Run: headless pygame with SDL's dummy video driver; simulated clock (each Clock.tick advances the game by its frame time, no real sleeping); random seed 0; keys injected as events and as key.get_pressed() state; mouse plan: one left click at the window centre at the start of phase 2, then a move to the lower-right quarter at the start of phase 3.
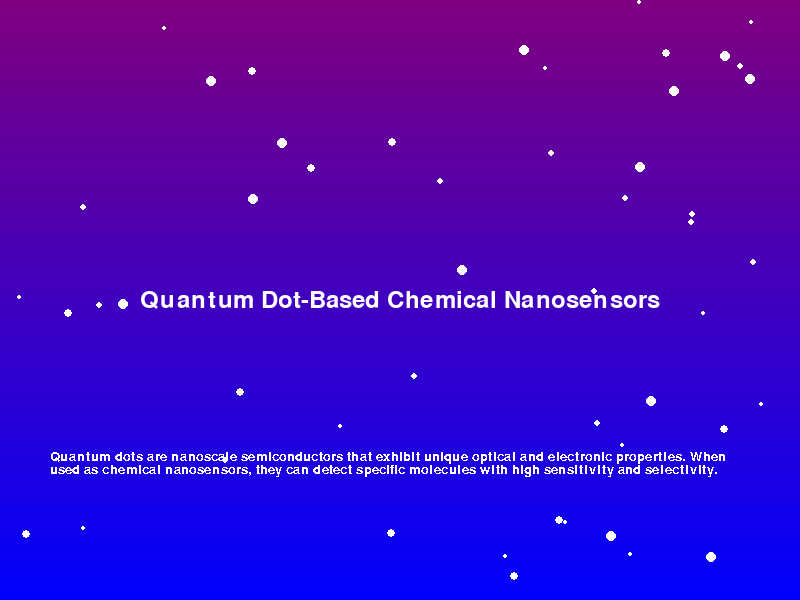
Frame 1 of 4 · flips 1–60 · no input
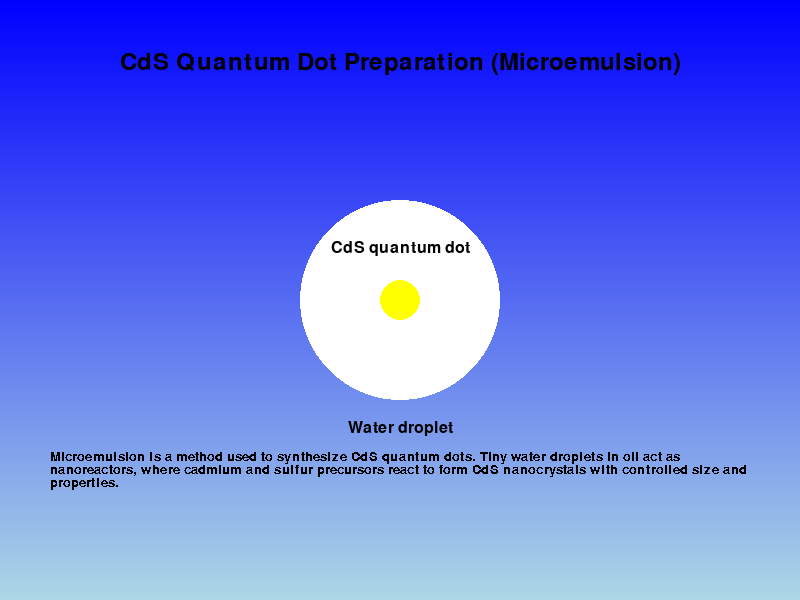
Frame 2 of 4 · flips 61–180 · clicked the window centre · tapped SPACE, RETURN · held RIGHT (→), D
Frame 3 of 4 · flips 181–300 · moved the mouse to the lower-right quarter · held DOWN (↓), S · screen unchanged from frame 2, image omitted
Frame 4 of 4 · flips 301–420 · held LEFT (←), A, UP (↑), W · screen unchanged from frame 3, image omitted

The pygame program that drew these frames:

import pygame
import sys
import math
import random

# Initialize Pygame
pygame.init()

# Set up the display
width, height = 800, 600
screen = pygame.display.set_mode((width, height))
pygame.display.set_caption("Quantum Dot-Based Chemical Nanosensors")

# Colors
WHITE = (255, 255, 255)
BLACK = (0, 0, 0)
BLUE = (0, 0, 255)
LIGHT_BLUE = (173, 216, 230)
YELLOW = (255, 255, 0)
RED = (255, 0, 0)
GREEN = (0, 255, 0)
ORANGE = (255, 165, 0)
PURPLE = (128, 0, 128)

# Fonts
font = pygame.font.Font(None, 36)
small_font = pygame.font.Font(None, 24)
explanation_font = pygame.font.Font(None, 20)

# Scene variables
current_scene = 0
scene_timer = 0
scene_duration = 15000  # 15 seconds per scene

# Interactive elements
particles = []

class QuantumDot:
    def __init__(self, x, y):
        self.x = x
        self.y = y
        self.radius = 20
        self.color = YELLOW

    def draw(self, surface):
        pygame.draw.circle(surface, self.color, (int(self.x), int(self.y)), self.radius)

class Analyte:
    def __init__(self, x, y):
        self.x = x
        self.y = y
        self.radius = 10
        self.color = RED

    def draw(self, surface):
        pygame.draw.circle(surface, self.color, (int(self.x), int(self.y)), self.radius)

class Particle:
    def __init__(self, x, y):
        self.x = x
        self.y = y
        self.radius = random.randint(2, 5)
        self.speed = random.uniform(0.5, 2)
        self.angle = random.uniform(0, 2 * math.pi)

    def move(self):
        self.x += math.cos(self.angle) * self.speed
        self.y += math.sin(self.angle) * self.speed

        if self.x < 0 or self.x > width or self.y < 0 or self.y > height:
            self.angle = random.uniform(0, 2 * math.pi)

    def draw(self, surface):
        pygame.draw.circle(surface, WHITE, (int(self.x), int(self.y)), self.radius)

quantum_dot = QuantumDot(width // 2, height // 2)
analyte = Analyte(width // 4, height // 2)

def create_particles(num):
    return [Particle(random.randint(0, width), random.randint(0, height)) for _ in range(num)]

def draw_gradient_background(color1, color2):
    for y in range(height):
        r = int(color1[0] + (color2[0] - color1[0]) * y / height)
        g = int(color1[1] + (color2[1] - color1[1]) * y / height)
        b = int(color1[2] + (color2[2] - color1[2]) * y / height)
        pygame.draw.line(screen, (r, g, b), (0, y), (width, y))

def draw_wrapped_text(surface, text, color, rect, font, aa=False, bkg=None):
    rect = pygame.Rect(rect)
    y = rect.top
    lineSpacing = -2

    fontHeight = font.size("Tg")[1]

    while text:
        i = 1

        if y + fontHeight > rect.bottom:
            break

        while font.size(text[:i])[0] < rect.width and i < len(text):
            i += 1

        if i < len(text): 
            i = text.rfind(" ", 0, i) + 1

        if bkg:
            image = font.render(text[:i], 1, color, bkg)
            image.set_colorkey(bkg)
        else:
            image = font.render(text[:i], aa, color)

        surface.blit(image, (rect.left, y))
        y += fontHeight + lineSpacing

        text = text[i:]

    return text

def draw_scene_0():
    draw_gradient_background(PURPLE, BLUE)
    for particle in particles:
        particle.move()
        particle.draw(screen)
    
    text = font.render("Quantum Dot-Based Chemical Nanosensors", True, WHITE)
    screen.blit(text, (width // 2 - text.get_width() // 2, height // 2 - text.get_height() // 2))
    
    explanation = "Quantum dots are nanoscale semiconductors that exhibit unique optical and electronic properties. When used as chemical nanosensors, they can detect specific molecules with high sensitivity and selectivity."
    draw_wrapped_text(screen, explanation, WHITE, (50, height - 150, width - 100, 100), explanation_font)

def draw_scene_1():
    draw_gradient_background(BLUE, LIGHT_BLUE)
    
    text = font.render("CdS Quantum Dot Preparation (Microemulsion)", True, BLACK)
    screen.blit(text, (width // 2 - text.get_width() // 2, 50))
    
    pygame.draw.circle(screen, WHITE, (width // 2, height // 2), 100)  # Water droplet
    pygame.draw.circle(screen, YELLOW, (width // 2, height // 2), 20)  # CdS quantum dot
    
    text = small_font.render("Water droplet", True, BLACK)
    screen.blit(text, (width // 2 - text.get_width() // 2, height // 2 + 120))
    text = small_font.render("CdS quantum dot", True, BLACK)
    screen.blit(text, (width // 2 - text.get_width() // 2, height // 2 - 60))
    
    explanation = "Microemulsion is a method used to synthesize CdS quantum dots. Tiny water droplets in oil act as nanoreactors, where cadmium and sulfur precursors react to form CdS nanocrystals with controlled size and properties."
    draw_wrapped_text(screen, explanation, BLACK, (50, height - 150, width - 100, 100), explanation_font)

def draw_scene_2():
    draw_gradient_background(BLACK, PURPLE)
    
    text = font.render("Quantum Dot Fluorescence", True, WHITE)
    screen.blit(text, (width // 2 - text.get_width() // 2, 50))
    
    quantum_dot.draw(screen)
    
    # Draw fluorescence
    for i in range(8):
        angle = i * math.pi / 4
        end_x = quantum_dot.x + math.cos(angle) * 100
        end_y = quantum_dot.y + math.sin(angle) * 100
        pygame.draw.line(screen, GREEN, (quantum_dot.x, quantum_dot.y), (end_x, end_y), 2)
    
    explanation = "Quantum dots exhibit fluorescence when excited by light. They absorb photons of higher energy and emit photons of lower energy. The emission wavelength depends on the size of the quantum dot, allowing for tunable optical properties."
    draw_wrapped_text(screen, explanation, WHITE, (50, height - 150, width - 100, 100), explanation_font)

def draw_scene_3():
    draw_gradient_background(LIGHT_BLUE, WHITE)
    
    text = font.render("Analyte Detection", True, BLACK)
    screen.blit(text, (width // 2 - text.get_width() // 2, 50))
    
    quantum_dot.draw(screen)
    analyte.draw(screen)
    
    # Draw arrow
    pygame.draw.line(screen, BLACK, (analyte.x + 20, analyte.y), (quantum_dot.x - 30, quantum_dot.y), 2)
    pygame.draw.polygon(screen, BLACK, [(quantum_dot.x - 30, quantum_dot.y - 5), (quantum_dot.x - 20, quantum_dot.y), (quantum_dot.x - 30, quantum_dot.y + 5)])
    
    explanation = "When an analyte (target molecule) interacts with the quantum dot, it can change the dot's fluorescence properties. This change can be detected and quantified, allowing for sensitive and specific chemical sensing."
    draw_wrapped_text(screen, explanation, BLACK, (50, height - 150, width - 100, 100), explanation_font)

def draw_scene_4():
    draw_gradient_background(PURPLE, BLACK)
    
    text = font.render("Quantum Confinement Effect", True, WHITE)
    screen.blit(text, (width // 2 - text.get_width() // 2, 50))
    
    # Draw energy levels
    pygame.draw.rect(screen, BLUE, (200, 200, 400, 200))
    pygame.draw.line(screen, WHITE, (250, 250), (350, 250), 2)
    pygame.draw.line(screen, WHITE, (450, 350), (550, 350), 2)
    
    # Draw arrows
    pygame.draw.line(screen, GREEN, (300, 350), (300, 270), 3)
    pygame.draw.polygon(screen, GREEN, [(295, 270), (300, 260), (305, 270)])
    
    text = small_font.render("Conduction Band", True, WHITE)
    screen.blit(text, (570, 245))
    text = small_font.render("Valence Band", True, WHITE)
    screen.blit(text, (570, 345))
    text = small_font.render("Excitation", True, WHITE)
    screen.blit(text, (310, 300))
    
    explanation = "The quantum confinement effect occurs when the size of a semiconductor nanocrystal is smaller than its exciton Bohr radius. This confinement leads to discrete energy levels and size-dependent optical and electronic properties."
    draw_wrapped_text(screen, explanation, WHITE, (50, height - 150, width - 100, 100), explanation_font)

def draw_scene_5():
    draw_gradient_background(BLUE, GREEN)
    
    text = font.render("Size-Dependent Optical Properties", True, BLACK)
    screen.blit(text, (width // 2 - text.get_width() // 2, 50))
    
    # Draw quantum dots of different sizes
    pygame.draw.circle(screen, RED, (200, 300), 30)
    pygame.draw.circle(screen, ORANGE, (400, 300), 20)
    pygame.draw.circle(screen, YELLOW, (600, 300), 10)
    
    text = small_font.render("Larger QD", True, BLACK)
    screen.blit(text, (170, 350))
    text = small_font.render("Medium QD", True, BLACK)
    screen.blit(text, (370, 350))
    text = small_font.render("Smaller QD", True, BLACK)
    screen.blit(text, (570, 350))
    
    text = small_font.render("Lower Energy", True, BLACK)
    screen.blit(text, (170, 400))
    text = small_font.render("Medium Energy", True, BLACK)
    screen.blit(text, (370, 400))
    text = small_font.render("Higher Energy", True, BLACK)
    screen.blit(text, (570, 400))
    
    explanation = "The size of a quantum dot directly affects its optical properties. Smaller quantum dots emit higher energy (shorter wavelength) light, while larger quantum dots emit lower energy (longer wavelength) light. This allows for precise tuning of emission color."
    draw_wrapped_text(screen, explanation, BLACK, (50, height - 150, width - 100, 100), explanation_font)

def draw_scene_6():
    draw_gradient_background(ORANGE, YELLOW)
    
    text = font.render("Surface Functionalization", True, BLACK)
    screen.blit(text, (width // 2 - text.get_width() // 2, 50))
    
    # Draw quantum dot
    pygame.draw.circle(screen, RED, (width // 2, height // 2), 50)
    
    # Draw functional groups
    for i in range(12):
        angle = i * math.pi / 6
        end_x = width // 2 + math.cos(angle) * 70
        end_y = height // 2 + math.sin(angle) * 70
        pygame.draw.circle(screen, BLUE, (int(end_x), int(end_y)), 10)
    
    text = small_font.render("Quantum Dot Core", True, BLACK)
    screen.blit(text, (width // 2 - text.get_width() // 2, height // 2 + 70))
    text = small_font.render("Functional Groups", True, BLACK)
    screen.blit(text, (width // 2 - text.get_width() // 2, height // 2 - 90))
    
    explanation = "Surface functionalization involves attaching specific molecules to the quantum dot surface. This can enhance stability, solubility, and biocompatibility. It also allows for targeted sensing by attaching molecules that interact specifically with the analyte of interest."
    draw_wrapped_text(screen, explanation, BLACK, (50, height - 150, width - 100, 100), explanation_font)

def main():
    global current_scene, scene_timer, particles
    
    clock = pygame.time.Clock()
    particles = create_particles(50)
    
    while True:
        for event in pygame.event.get():
            if event.type == pygame.QUIT:
                pygame.quit()
                sys.exit()
            elif event.type == pygame.MOUSEBUTTONDOWN:
                current_scene = (current_scene + 1) % 7
                scene_timer = pygame.time.get_ticks()
        
        # Update scene
        current_time = pygame.time.get_ticks()
        if current_time - scene_timer > scene_duration:
            current_scene = (current_scene + 1) % 7
            scene_timer = current_time
        
        # Draw current scene
        if current_scene == 0:
            draw_scene_0()
        elif current_scene == 1:
            draw_scene_1()
        elif current_scene == 2:
            draw_scene_2()
        elif current_scene == 3:
            draw_scene_3()
        elif current_scene == 4:
            draw_scene_4()
        elif current_scene == 5:
            draw_scene_5()
        elif current_scene == 6:
            draw_scene_6()
        
        pygame.display.flip()
        clock.tick(60)

if __name__ == "__main__":
    main()
